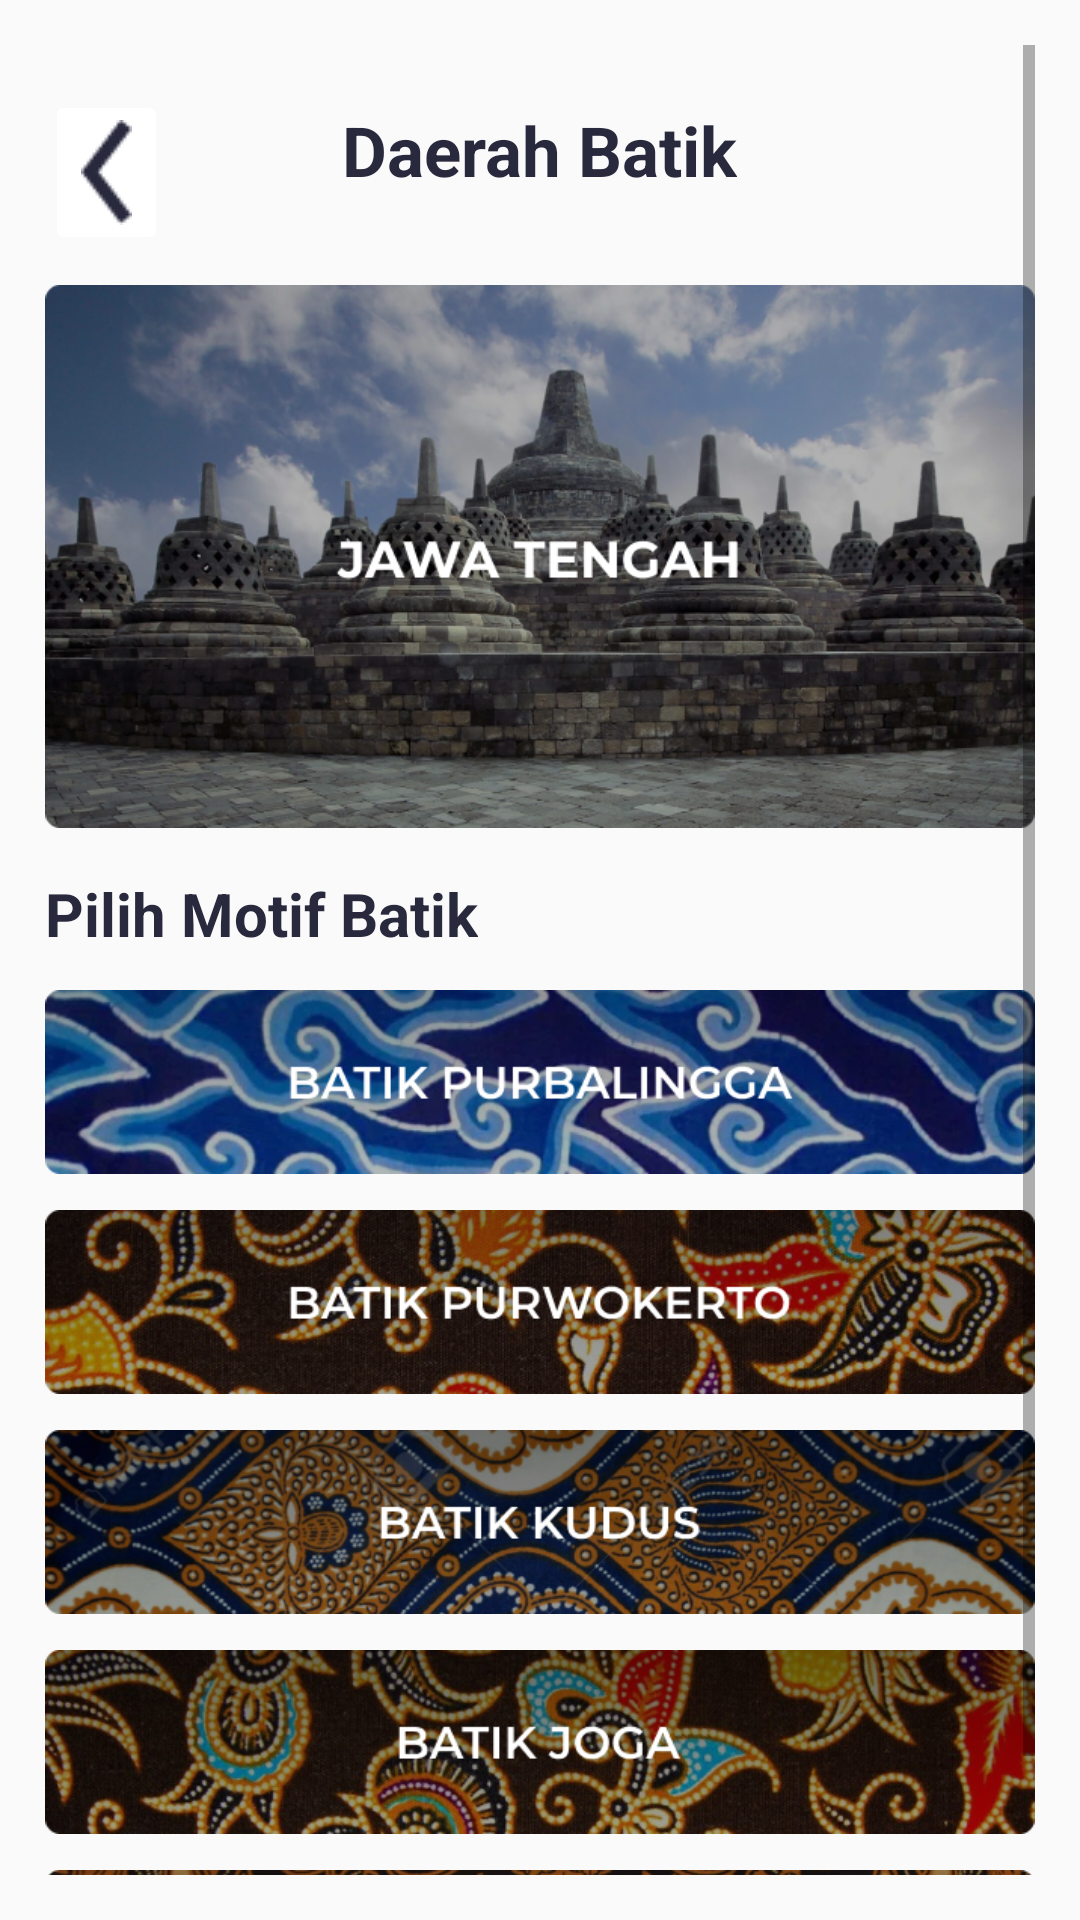

Produce the Android XML layout that renders to this screen, including the resource entries it uses.
<!-- AndroidManifest.xml: application theme AppTheme -->
<!-- res/layout/activity_jateng.xml -->
<?xml version="1.0" encoding="utf-8"?>
<ScrollView xmlns:android="http://schemas.android.com/apk/res/android"
    xmlns:app="http://schemas.android.com/apk/res-auto"
    xmlns:tools="http://schemas.android.com/tools"
    android:layout_width="match_parent"
    android:layout_height="match_parent"
    android:padding="15dp"
    tools:context=".JatengActivity">
    <RelativeLayout
        android:layout_width="match_parent"
        android:layout_height="match_parent">
    <RelativeLayout
    android:id="@+id/main_rl"
    android:layout_width="match_parent"
    android:layout_height="wrap_content">

    <ImageButton
        android:id="@+id/buttonBack"
        android:layout_width="wrap_content"
        android:layout_height="wrap_content"
        android:layout_marginTop="15dp"
        android:backgroundTint="@color/white"
        android:src="@drawable/button_back"/>
    <TextView
        android:layout_centerInParent="true"
        android:layout_width="wrap_content"
        android:layout_height="wrap_content"
        android:text="@string/daerah_batik"
        android:textStyle="bold"
        android:textColor="@color/blackText"
        android:textSize="23sp"/>
</RelativeLayout>
    <RelativeLayout
        android:id="@+id/second_rl"
        android:layout_below="@+id/main_rl"
        android:layout_width="match_parent"
        android:layout_marginTop="10dp"
        android:layout_height="match_parent">
        <ImageView
            android:id="@+id/main_daerah"
            android:src="@drawable/jateng_detil_"
            android:adjustViewBounds="true"
            android:layout_width="match_parent"
            android:layout_height="wrap_content" />
        <TextView
            android:id="@+id/pilih_daerah"
            android:text="@string/pilih_motif_batik"
            android:layout_below="@+id/main_daerah"
            android:layout_width="wrap_content"
            android:layout_height="wrap_content"
            android:textStyle="bold"
            android:layout_marginTop="15dp"
            android:textColor="@color/blackText"
            android:textSize="20sp"/>
        <ImageView
            android:id="@+id/daerah1"
            android:layout_below="@id/pilih_daerah"
            android:layout_width="match_parent"
            android:layout_height="wrap_content"
            android:layout_marginTop="12dp"
            android:src="@drawable/purbalingga"
            android:adjustViewBounds="true"
            />
        <ImageView
            android:id="@+id/daerah2"
            android:layout_below="@id/daerah1"
            android:layout_width="match_parent"
            android:layout_height="wrap_content"
            android:layout_marginTop="12dp"
            android:src="@drawable/purwokerto"
            android:adjustViewBounds="true"
            />
        <ImageView
            android:id="@+id/daerah3"
            android:layout_below="@id/daerah2"
            android:layout_width="match_parent"
            android:layout_height="wrap_content"
            android:src="@drawable/kudus"
            android:layout_marginTop="12dp"
            android:adjustViewBounds="true"
            />
        <ImageView
            android:id="@+id/daerah4"
            android:layout_below="@id/daerah3"
            android:layout_width="match_parent"
            android:layout_height="wrap_content"
            android:src="@drawable/jogja"
            android:layout_marginTop="12dp"
            android:adjustViewBounds="true"
            />
        <ImageView
            android:id="@+id/daerah5"
            android:layout_below="@id/daerah4"
            android:layout_width="match_parent"
            android:layout_height="wrap_content"
            android:src="@drawable/tegal2"
            android:layout_marginTop="12dp"
            android:adjustViewBounds="true"
            />

    </RelativeLayout>
    </RelativeLayout>
</ScrollView>
<!-- resources referenced by this layout -->
<resources>
  <color name="blackText">#29293E</color>
  <color name="white">#fff</color>
  <!-- drawable button_back: png bitmap (drawable, 693 bytes) -->
  <!-- drawable jateng_detil_: png bitmap (drawable, 376701 bytes) -->
  <!-- drawable jogja: png bitmap (drawable, 193672 bytes) -->
  <!-- drawable kudus: png bitmap (drawable, 200035 bytes) -->
  <!-- drawable purbalingga: png bitmap (drawable, 152631 bytes) -->
  <!-- drawable purwokerto: png bitmap (drawable, 192280 bytes) -->
  <!-- drawable tegal2: png bitmap (drawable, 199435 bytes) -->
  <string name="daerah_batik">Daerah Batik</string>
  <string name="pilih_motif_batik">Pilih Motif Batik</string>
  <style name="AppTheme" parent="Theme.AppCompat.Light.NoActionBar">
          
          <item name="colorPrimary">@color/colorPrimary</item>
          <item name="colorPrimaryDark">#fff</item>
          <item name="colorAccent">@color/colorAccent</item>
  
      </style>
  <color name="colorPrimary">#008577</color>
  <color name="colorAccent">#D81B60</color>
</resources>
